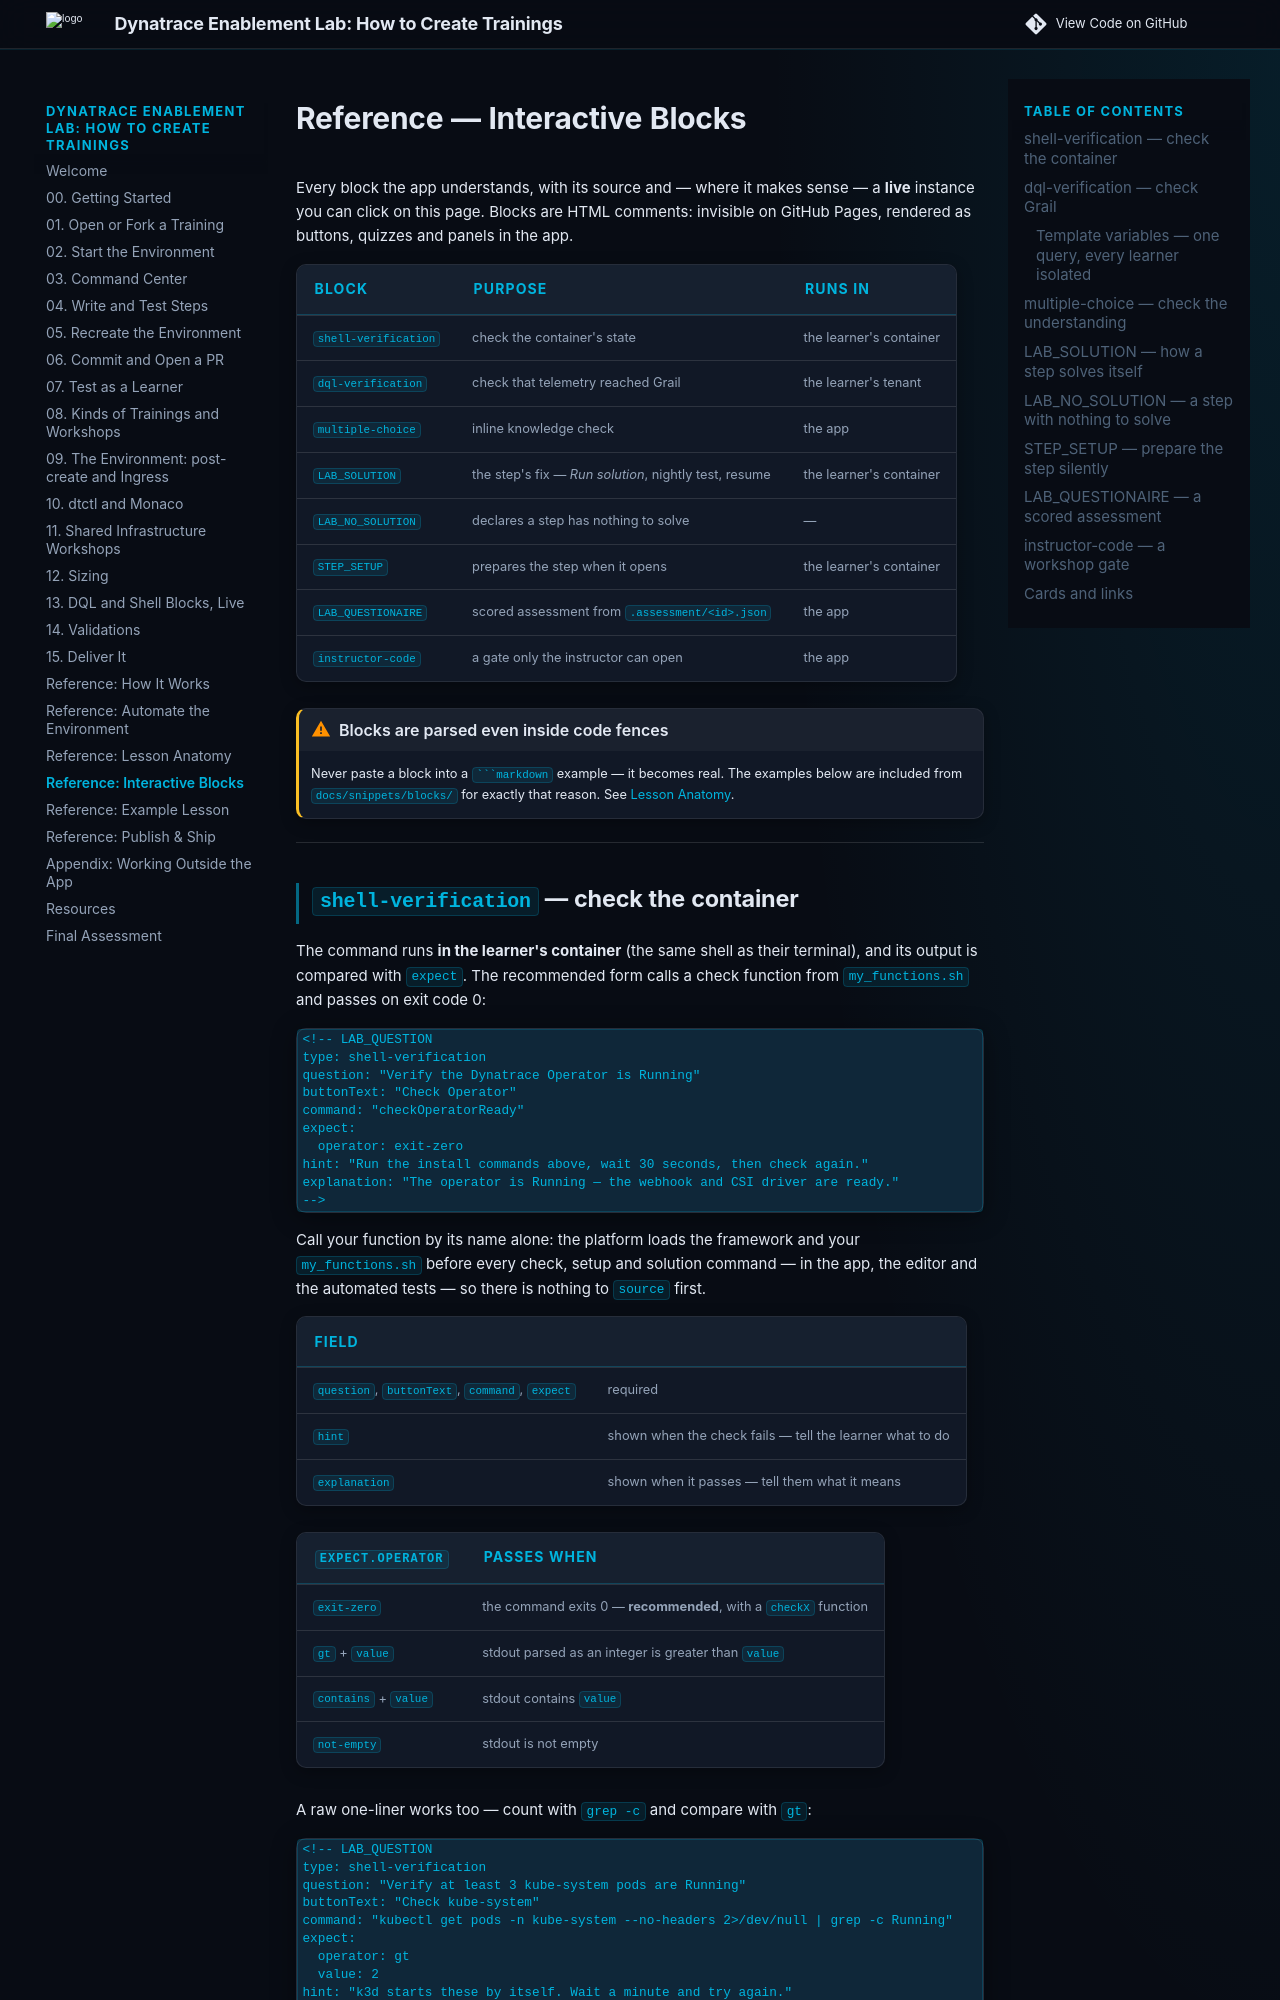

repository: dynatrace-wwse/enablement-app-training-template · page: 04-interactive-blocks/index.html · generator: mkdocs

# Reference — Interactive Blocks

Every block the app understands, with its source and — where it makes sense — a **live** instance you can click on this page. Blocks are HTML comments: invisible on GitHub Pages, rendered as buttons, quizzes and panels in the app.

| Block | Purpose | Runs in |
|---|---|---|
| [`shell-verification`](#shell-verification-check-the-container) | check the container's state | the learner's container |
| [`dql-verification`](#dql-verification-check-grail) | check that telemetry reached Grail | the learner's tenant |
| [`multiple-choice`](#multiple-choice-check-the-understanding) | inline knowledge check | the app |
| [`LAB_SOLUTION`](#lab_solution-how-a-step-solves-itself) | the step's fix — *Run solution*, nightly test, resume | the learner's container |
| [`LAB_NO_SOLUTION`](#lab_no_solution-a-step-with-nothing-to-solve) | declares a step has nothing to solve | — |
| [`STEP_SETUP`](#step_setup-prepare-the-step-silently) | prepares the step when it opens | the learner's container |
| [`LAB_QUESTIONAIRE`](#lab_questionaire-a-scored-assessment) | scored assessment from `.assessment/<id>.json` | the app |
| [`instructor-code`](#instructor-code-a-workshop-gate) | a gate only the instructor can open | the app |

!!! warning "Blocks are parsed even inside code fences"
    Never paste a block into a ```` ```markdown ```` example — it becomes real. The examples below are included from `docs/snippets/blocks/` for exactly that reason. See [Lesson Anatomy](03-lesson-anatomy.md#never-write-a-block-inside-a-code-example).

---
